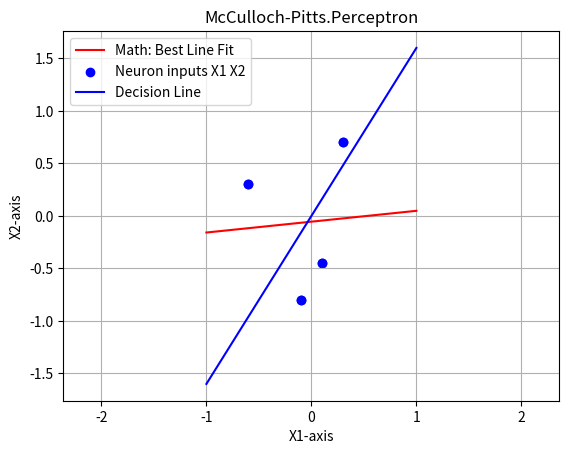

Write Python code to recreate this figure.
#-------------------------------------------------------------------------------
# Name:        module1
# Purpose:
#
# [redacted]
#
# Created:     18.03.2025
# [redacted]
# Licence:     <your licence>
#-------------------------------------------------------------------------------

##def main():
##    pass

import matplotlib.pyplot as plt
import numpy as np

#===============================================================================
# PANDAS required ?
#===============================================================================

if __name__ == '__main__':

    W=[0.8,-0.5]
    X1=[+0.30,-0.60,-0.10,+0.10]
    X2=[+0.70,+0.30,-0.80,-0.45]

#===============================================================================
   
# # Prepare the PLOT
plt.scatter(X1, X2, color='blue')
plt.xlabel('X1-axis')
plt.ylabel('X2-axis')
plt.title('McCulloch-Pitts.Perceptron')
plt.axis((-1, +1, -1, +1))
plt.axis('equal')
# plt.axis.set_aspect('equal')
# plt.axisgrid(True, which='both')
plt.grid(True)


#===============================================================================
# Calculate the line of best fit
#-------------------------------------------------------------------------------
slope, intercept = np.polyfit(X1, X2, 1)
xa=np.array(X1)   # i -integer
xa=np.linspace(-1, 1, num=20)
line = slope * xa + intercept

# Plot the scatter plot and line of best fit
plt.plot(xa, line, color='red', label='Math: Best Line Fit')

#===============================================================================
# Plot input X1 X2
#-------------------------------------------------------------------------------
plt.scatter(X1, X2, color='blue', label='Neuron inputs X1 X2')
plt.legend()


#===============================================================================
#===============================================================================
# Plot weights (Decision line)
#-------------------------------------------------------------------------------
intercept = 0
slope=-W[0]/W[1]
xa=np.linspace(-1, 1, num=20)

line = slope * xa + intercept
plt.plot(xa, line, color='blue', label='Decision Line')
plt.legend()


#===============================================================================
plt.show()